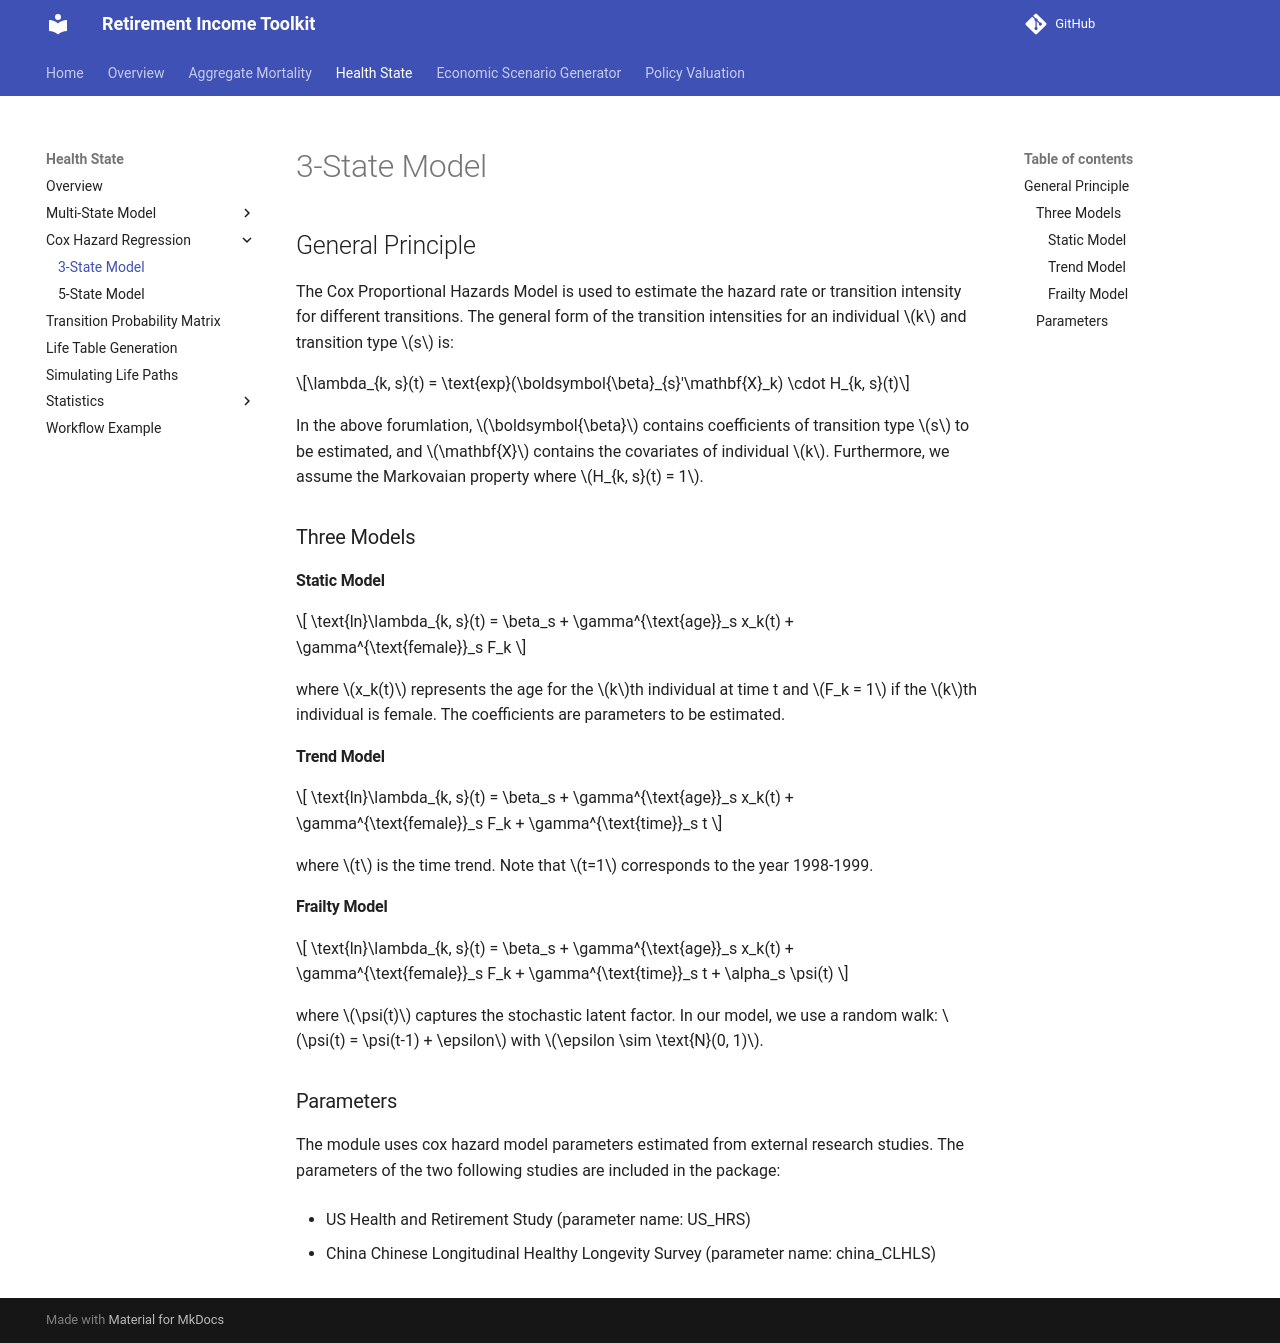

repository: RI-Toolkit/rit-docs · page: Health/Cox Hazard Regression/cox_model_3/index.html · generator: mkdocs

# 3-State Model

## General Principle

The Cox Proportional Hazards Model is used to estimate the hazard rate or transition
intensity for different transitions. The general form of the transition intensities for 
an individual $k$ and transition type $s$ is: 

$$\lambda_{k, s}(t) = \text{exp}(\boldsymbol{\beta}_{s}'\mathbf{X}_k) \cdot H_{k, s}(t)$$

In the above forumlation, $\boldsymbol{\beta}$ contains coefficients of transition type $s$ to be
estimated, and $\mathbf{X}$ contains the covariates of individual $k$. Furthermore, we assume the 
Markovaian property where $H_{k, s}(t) = 1$. 

### Three Models

#### Static Model 

$$
\text{ln}\lambda_{k, s}(t) = \beta_s + \gamma^{\text{age}}_s x_k(t) 
+ \gamma^{\text{female}}_s F_k
$$

where $x_k(t)$ represents the age for the $k$th individual at time t and $F_k = 1$ if the $k$th
individual is female. The coefficients are parameters to be estimated.

#### Trend Model 

$$
\text{ln}\lambda_{k, s}(t) = \beta_s + \gamma^{\text{age}}_s x_k(t) 
+ \gamma^{\text{female}}_s F_k + \gamma^{\text{time}}_s t
$$

where $t$ is the time trend. Note that $t=1$ corresponds to the year 1998-1999. 

#### Frailty Model

$$
\text{ln}\lambda_{k, s}(t) = \beta_s + \gamma^{\text{age}}_s x_k(t) 
+ \gamma^{\text{female}}_s F_k + \gamma^{\text{time}}_s t + \alpha_s \psi(t)
$$

where $\psi(t)$ captures the stochastic latent factor. In our model, we use a random walk:
$\psi(t) = \psi(t-1) + \epsilon$ with $\epsilon \sim \text{N}(0, 1)$.

### Parameters

The module uses cox hazard model parameters estimated from external research studies. The parameters
of the two following studies are included in the package: 

* US Health and Retirement Study (parameter name: US_HRS)

* China Chinese Longitudinal Healthy Longevity Survey (parameter name: china_CLHLS)
